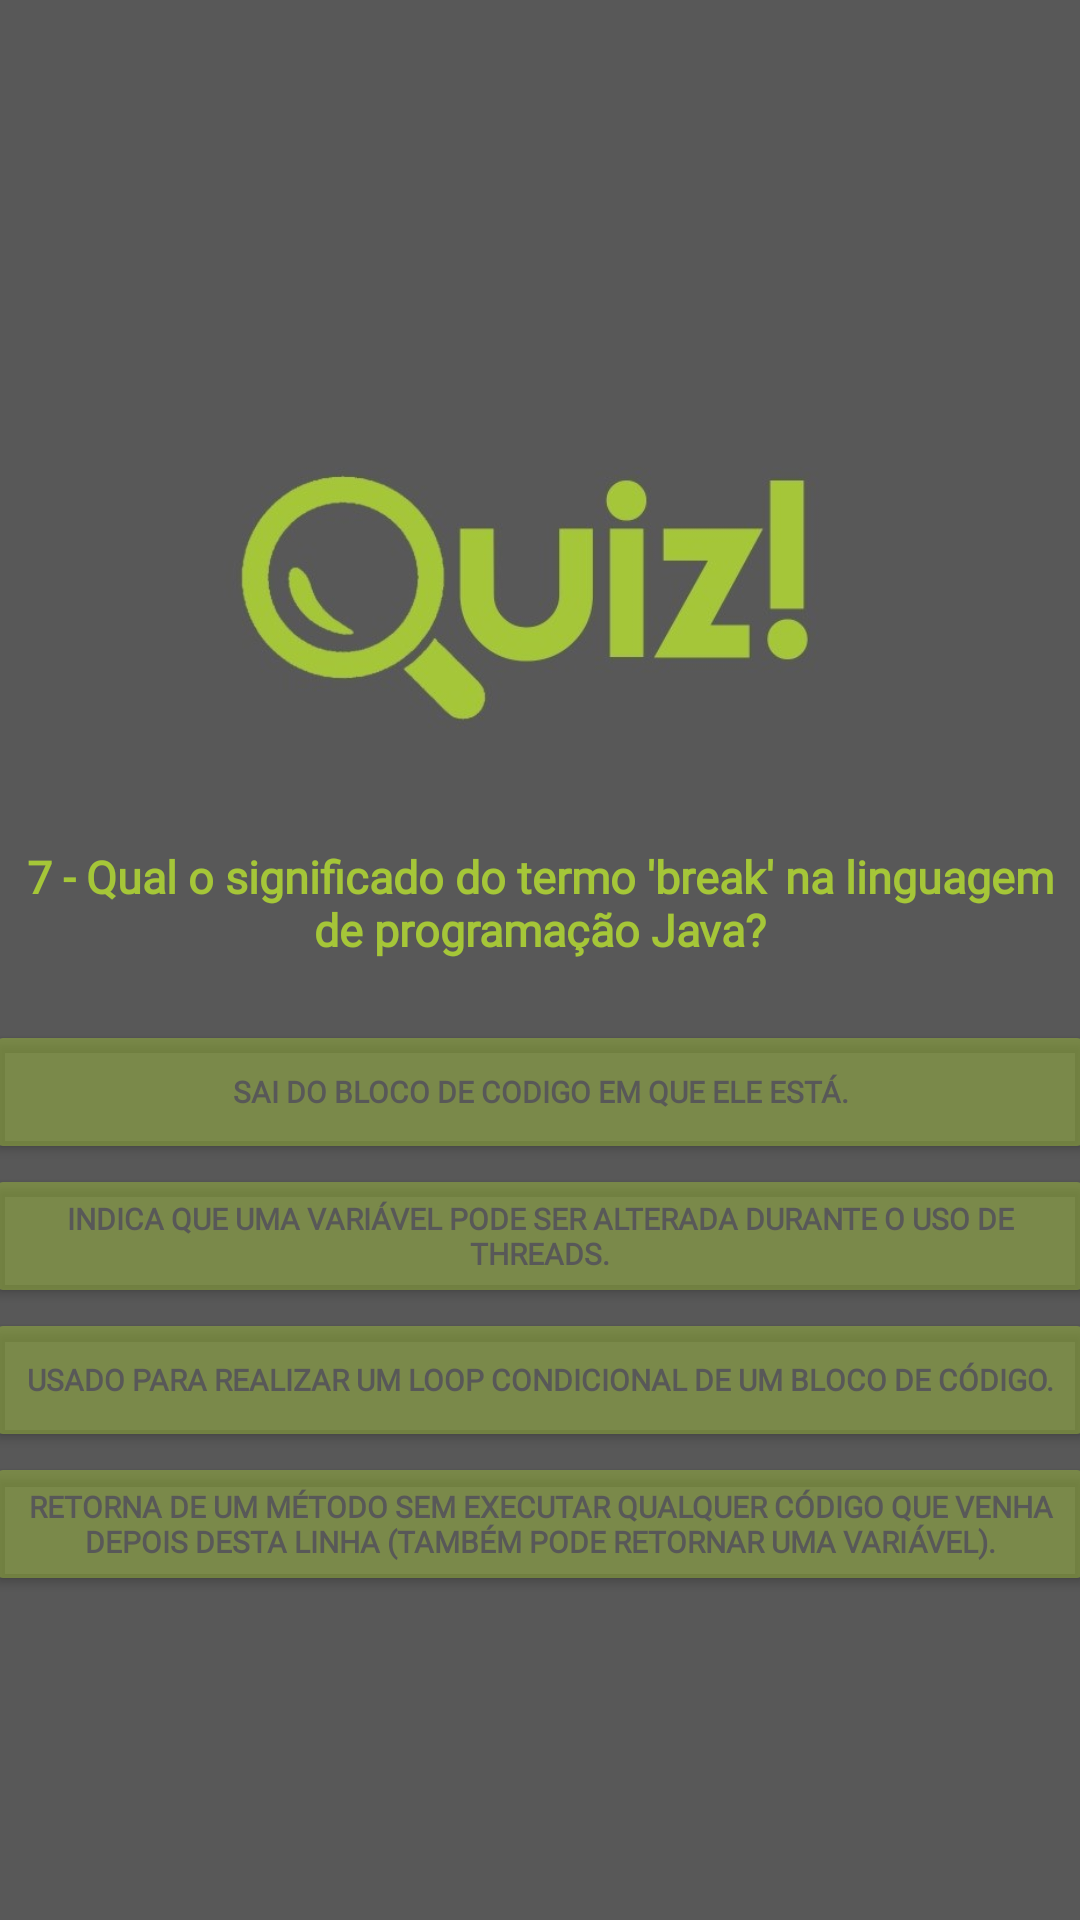

This screen was rendered from an Android layout file. Write that file and the resources it references.
<!-- AndroidManifest.xml: application theme Theme.JavaApp -->
<!-- res/layout/activity_pergunta07.xml -->
<?xml version="1.0" encoding="utf-8"?>
<androidx.constraintlayout.widget.ConstraintLayout xmlns:android="http://schemas.android.com/apk/res/android"
    xmlns:app="http://schemas.android.com/apk/res-auto"
    xmlns:tools="http://schemas.android.com/tools"
    android:layout_width="match_parent"
    android:layout_height="match_parent"
    android:background="#585858"
    tools:context=".pergunta07">

    <LinearLayout
        android:layout_width="match_parent"
        android:layout_height="match_parent"
        android:orientation="vertical"
        android:gravity="center"
        tools:layout_editor_absoluteX="1dp"
        tools:layout_editor_absoluteY="1dp">

        <ImageView
            android:id="@+id/imageView3"
            android:layout_width="223dp"
            android:layout_height="174dp"
            app:srcCompat="@drawable/imagem" />

        <TextView
            android:id="@+id/textView"
            android:layout_width="match_parent"
            android:layout_height="wrap_content"
            android:textAlignment="center"
            android:text="7 - Qual o significado do termo 'break' na linguagem de programação Java?"
            android:textColor="#a5c638"
            android:textSize="15sp"
            android:textStyle="bold"
            android:backgroundTint="#a5c638"
            android:fontFamily="@font/poppins_semibold"
            tools:layout_editor_absoluteX="50dp"
            tools:layout_editor_absoluteY="164dp"
            android:paddingBottom="20dp"/>

        <Button
            android:id="@+id/button13"
            android:layout_width="370dp"
            android:layout_height="wrap_content"
            android:onClick="errada"
            android:text="Sai do bloco de codigo em que ele está."
            android:textColor="#585858"
            android:textSize="10sp"
            android:textStyle="bold"
            android:backgroundTint="#70a5c638"
            android:fontFamily="@font/poppins_semibold"
            tools:layout_editor_absoluteX="24dp"
            tools:layout_editor_absoluteY="502dp" />

        <Button
            android:id="@+id/button12"
            android:layout_width="370dp"
            android:layout_height="wrap_content"
            android:text="Indica que uma variável pode ser alterada durante o uso de threads."
            tools:layout_editor_absoluteX="16dp"
            android:textColor="#585858"
            android:textSize="10sp"
            android:textStyle="bold"
            android:onClick="errada"
            android:backgroundTint="#70a5c638"
            android:fontFamily="@font/poppins_semibold"
            tools:layout_editor_absoluteY="323dp" />

        <Button
            android:id="@+id/button11"
            android:layout_width="370dp"
            android:layout_height="wrap_content"
            android:text="Usado para realizar um loop condicional de um bloco de código."
            tools:layout_editor_absoluteX="32dp"
            android:textColor="#585858"
            android:onClick="errada"
            android:textSize="10sp"
            android:textStyle="bold"
            android:backgroundTint="#70a5c638"
            android:fontFamily="@font/poppins_semibold"
            tools:layout_editor_absoluteY="600dp" />

        <Button
            android:id="@+id/button10"
            android:layout_width="370dp"
            android:layout_height="wrap_content"
            android:backgroundTint="#70a5c638"
            android:fontFamily="@font/poppins_semibold"
            android:text="retorna de um método sem executar qualquer código que venha depois desta linha (também pode retornar uma variável)."
            android:textColor="#585858"
            android:textSize="10sp"
            android:onClick="certo"
            android:textStyle="bold"
            tools:layout_editor_absoluteX="27dp"
            tools:layout_editor_absoluteY="412dp" />

    </LinearLayout>

</androidx.constraintlayout.widget.ConstraintLayout>
<!-- resources referenced by this layout -->
<resources>
  <!-- drawable imagem: jpeg bitmap (drawable-v24, 37500 bytes) -->
  <style name="Theme.JavaApp" parent="Theme.MaterialComponents.DayNight.NoActionBar">
          
          <item name="colorPrimary">@color/purple_500</item>
          <item name="colorPrimaryVariant">@color/purple_700</item>
          <item name="colorOnPrimary">@color/white</item>
          
          <item name="colorSecondary">@color/teal_200</item>
          <item name="colorSecondaryVariant">@color/teal_700</item>
          <item name="colorOnSecondary">@color/black</item>
          
          <item name="android:statusBarColor" tools:targetApi="l">?attr/colorPrimaryVariant</item>
          
      </style>
  <!-- not gathered from this repository: default colours our renderer supplied (Android Studio template values) -->
  <color name="purple_500">#FF6200EE</color>
  <color name="purple_700">#FF3700B3</color>
  <color name="teal_200">#FF03DAC5</color>
  <color name="teal_700">#FF018786</color>
  <color name="black">#FF000000</color>
  <color name="white">#FFFFFFFF</color>
</resources>
